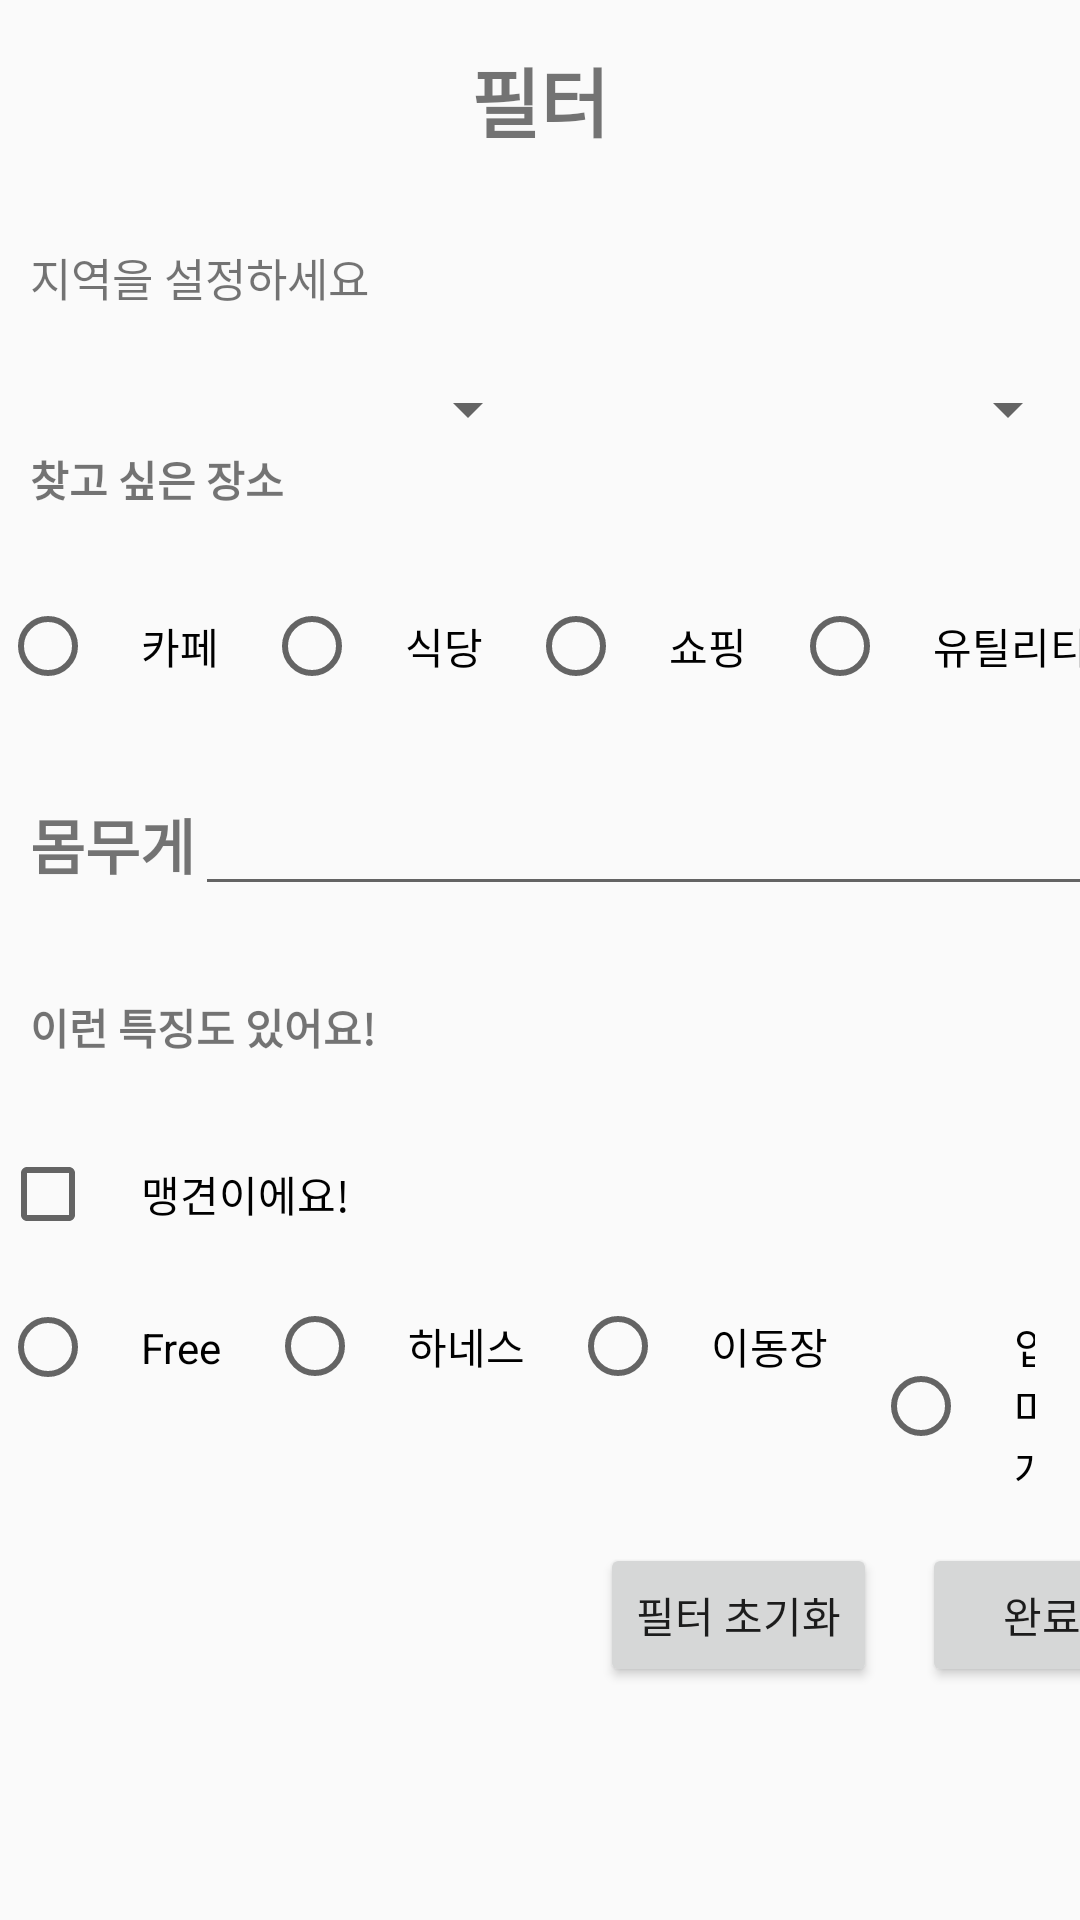

Layout XML and referenced resources for this Android screen:
<!-- AndroidManifest.xml: application theme AppTheme -->
<!-- res/layout/activity_search_filter.xml -->
<?xml version="1.0" encoding="utf-8"?>
<LinearLayout xmlns:android="http://schemas.android.com/apk/res/android"
    xmlns:app="http://schemas.android.com/apk/res-auto"
    xmlns:tools="http://schemas.android.com/tools"
    android:layout_width="match_parent"
    android:layout_height="match_parent"
    android:orientation="vertical"
    tools:context=".search.Search_Filter">


    <FrameLayout
        android:layout_width="match_parent"
        android:layout_height="15dp" />

    <TextView
        android:layout_width="match_parent"
        android:layout_height="wrap_content"
        android:text="필터"
        android:textSize="25dp"
        android:textStyle="bold"
        android:textAlignment="center"
        android:gravity="center_horizontal" />

    <FrameLayout
        android:layout_width="match_parent"
        android:layout_height="20dp" />

    <TextView
        android:id="@+id/AtextView1"
        android:layout_width="match_parent"
        android:layout_height="wrap_content"
        android:text="지역을 설정하세요"
        android:padding="10dp"
        android:textSize="15dp"></TextView>

    <LinearLayout
        android:layout_width="match_parent"
        android:layout_height="36dp"
        android:layout_gravity="center_horizontal"
        android:orientation="horizontal">

        <Spinner
            android:id="@+id/Aspinner"
            android:layout_width="75dp"
            android:layout_height="46dp"
            android:layout_weight="0.21"/>

        <Spinner
            android:id="@+id/Aspinner2"
            android:layout_width="75dp"
            android:layout_height="46dp"
            android:layout_weight="0.21" />
    </LinearLayout>


    <TextView
        android:layout_width="match_parent"
        android:layout_height="wrap_content"
        android:text="찾고 싶은 장소"
        android:textStyle="bold"
        android:paddingLeft="10dp"/>


    <TableLayout
        android:id="@+id/Table1"
        android:layout_width="wrap_content"
        android:layout_height="wrap_content">

        <FrameLayout
            android:layout_width="match_parent"
            android:layout_height="20dp" />

        <TableRow>
            <RadioGroup
                android:orientation="horizontal"
                android:id="@+id/place">
                <RadioButton
                    android:layout_width="wrap_content"
                    android:layout_height="wrap_content"
                    android:padding="15dp"
                    android:text="카페"
                    android:id="@+id/place1"/>
                <RadioButton
                    android:layout_width="wrap_content"
                    android:layout_height="wrap_content"
                    android:padding="15dp"
                    android:text="식당"
                    android:id="@+id/place2"/>
                <RadioButton
                    android:layout_width="wrap_content"
                    android:layout_height="wrap_content"
                    android:padding="15dp"
                    android:text="쇼핑"
                    android:id="@+id/place3"/>
                <RadioButton
                    android:layout_width="wrap_content"
                    android:layout_height="wrap_content"
                    android:padding="15dp"
                    android:text="유틸리티"
                    android:id="@+id/place4"/>
            </RadioGroup>

        </TableRow>
    </TableLayout>

    <FrameLayout
        android:layout_width="match_parent"
        android:layout_height="20dp" ></FrameLayout>

    <LinearLayout
        android:layout_width="wrap_content"
        android:layout_height="wrap_content"
        android:orientation="vertical"
        android:id="@+id/size">
        <LinearLayout
            android:layout_width="match_parent"
            android:layout_height="wrap_content"
            android:orientation="horizontal">

            <TextView
                android:id="@+id/sizeresult"
                android:layout_width="wrap_content"
                android:layout_height="wrap_content"
                android:paddingLeft="10dp"
                android:text="몸무게"
                android:textSize="20dp"
                android:textStyle="bold" />

            <EditText
                android:id="@+id/et_weight"
                android:layout_width="337dp"
                android:layout_height="wrap_content" />


        </LinearLayout>








    </LinearLayout>

    <FrameLayout
        android:layout_width="match_parent"
        android:layout_height="30dp"/>

    <TextView
        android:layout_width="match_parent"
        android:layout_height="wrap_content"
        android:text="이런 특징도 있어요!"
        android:textStyle="bold"
        android:paddingLeft="10dp" />
    <TableLayout
        android:id="@+id/Table3"
        android:layout_width="wrap_content"
        android:layout_height="wrap_content" >
        <FrameLayout
            android:layout_width="match_parent"
            android:layout_height="20dp"/>

        <TableRow>
            <CheckBox
                android:id="@+id/ferodog"
                android:layout_width="wrap_content"
                android:layout_height="wrap_content"
                android:text="맹견이에요!"
                android:padding="15dp"
                />
        </TableRow>
    </TableLayout>


    <RadioGroup
        android:layout_width="match_parent"
        android:layout_height="wrap_content"
        android:orientation="horizontal"
        android:id="@+id/grade">
        <RadioButton
            android:layout_width="wrap_content"
            android:layout_height="wrap_content"
            android:padding="15dp"
            android:text="Free"
            android:id="@+id/grade0"/>
        <RadioButton
            android:layout_width="wrap_content"
            android:layout_height="wrap_content"
            android:padding="15dp"
            android:text="하네스"
            android:id="@+id/grade1"/>
        <RadioButton
            android:layout_width="wrap_content"
            android:layout_height="wrap_content"
            android:padding="15dp"
            android:text="이동장"
            android:id="@+id/grade2"/>
        <RadioButton
            android:layout_width="wrap_content"
            android:layout_height="wrap_content"
            android:padding="15dp"
            android:text="입마개"
            android:id="@+id/grade3"/>
    </RadioGroup>


    <LinearLayout
        android:layout_width="wrap_content"
        android:layout_height="wrap_content"
        android:orientation="horizontal">

        <Button
            android:id="@+id/delete"
            android:layout_width="wrap_content"
            android:layout_height="wrap_content"
            android:layout_marginLeft="200dp"
            android:text="필터 초기화" />

        <Button
            android:layout_width="80dp"
            android:layout_height="wrap_content"
            android:text="완료"
            android:layout_marginLeft="15dp"
            android:id="@+id/filtercomplete"/>

    </LinearLayout>


</LinearLayout>
<!-- resources referenced by this layout -->
<resources>
  <!-- mipmap ic_launcher: png bitmap (mipmap-hdpi, 5782 bytes) -->
  <style name="AppTheme" parent="Theme.AppCompat.Light.NoActionBar">
  
          
          <item name="android:windowActionBar">false</item>
          <item name="colorPrimary">@color/colorPrimary</item>
          <item name="colorPrimaryDark">@color/colorPrimaryDark</item>
          <item name="windowNoTitle">true</item>
  
      </style>
  <color name="colorPrimary">#6200EE</color>
  <color name="colorPrimaryDark">#3700B3</color>
</resources>
